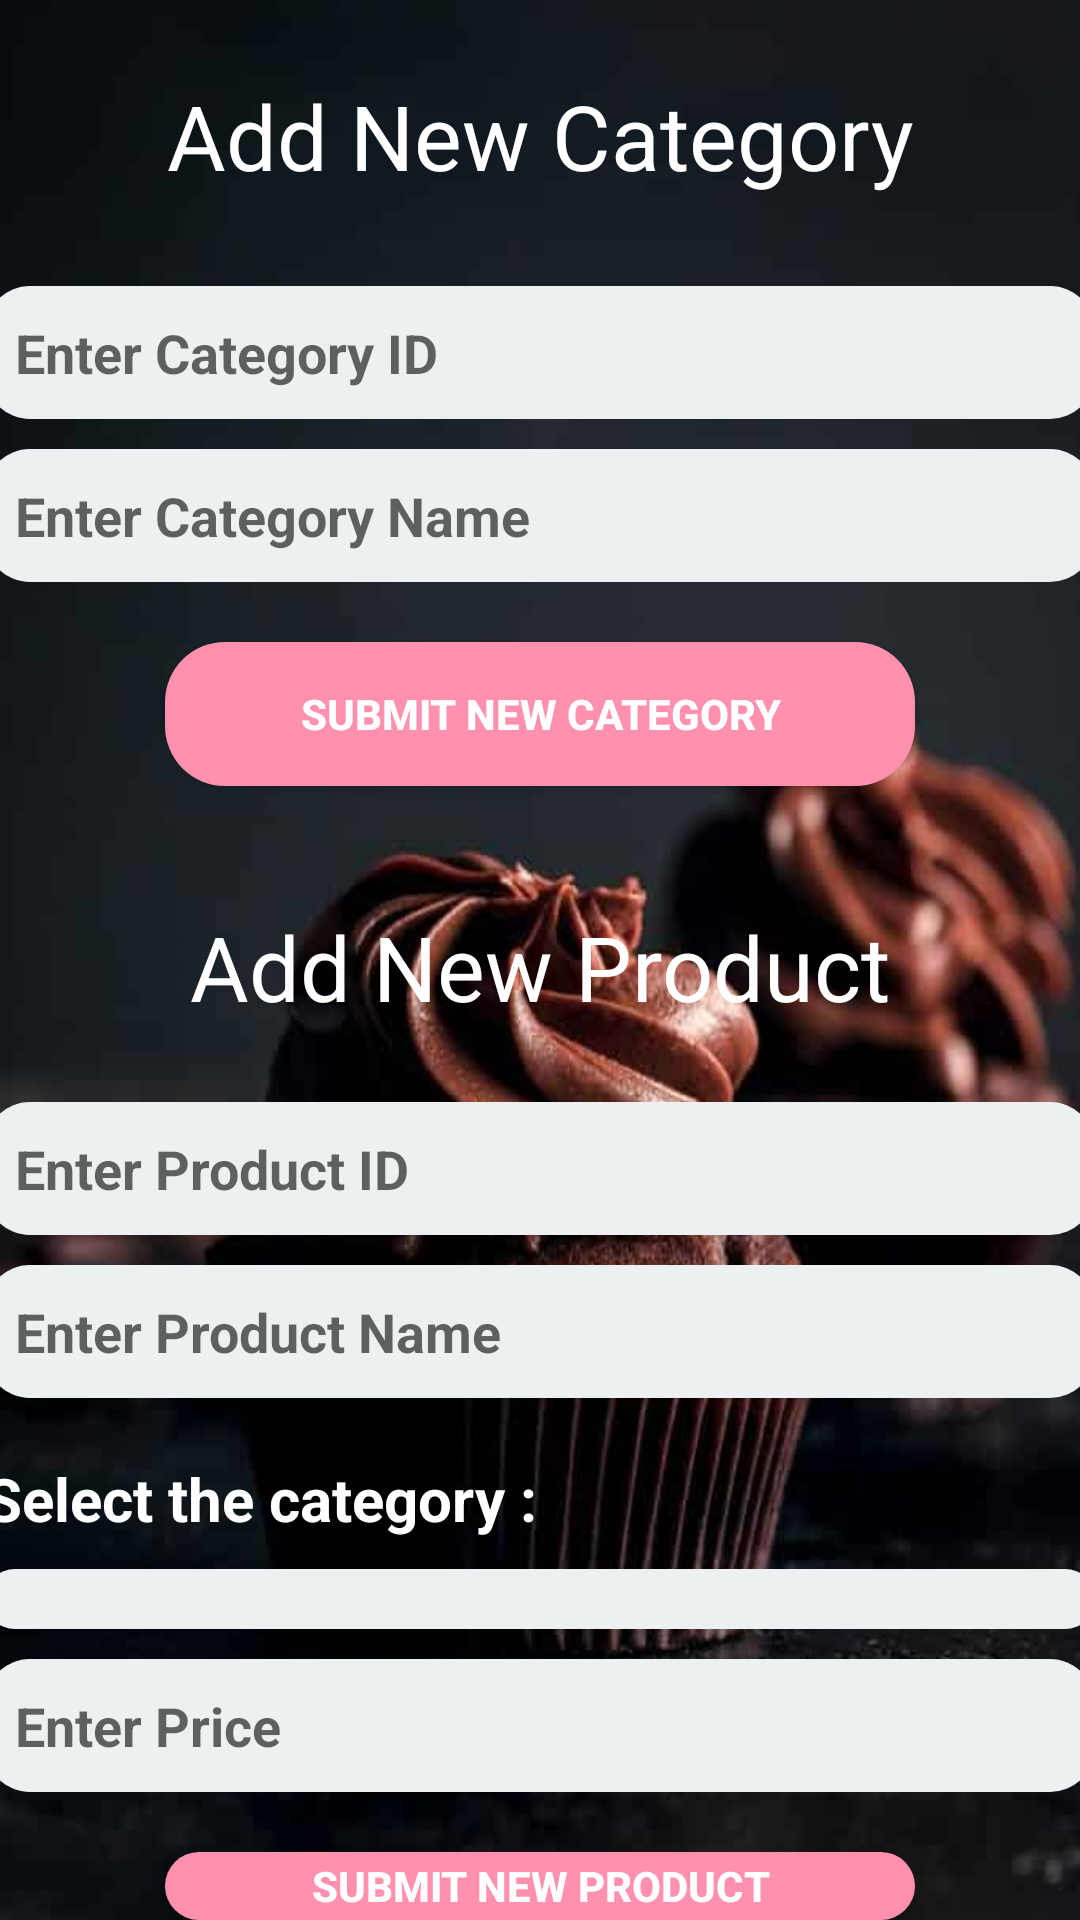

Produce the Android XML layout that renders to this screen, including the resource entries it uses.
<!-- AndroidManifest.xml: application theme Theme.App1 -->
<!-- res/layout/activity_product.xml -->
<?xml version="1.0" encoding="utf-8"?>
<androidx.constraintlayout.widget.ConstraintLayout xmlns:android="http://schemas.android.com/apk/res/android"
    xmlns:app="http://schemas.android.com/apk/res-auto"
    xmlns:tools="http://schemas.android.com/tools"
    android:layout_width="match_parent"
    android:layout_height="match_parent"
    tools:context=".Activity.CategoryProductActivity">


    <LinearLayout
        android:layout_width="match_parent"
        android:layout_height="match_parent"
        android:orientation="vertical"
        android:background="@drawable/bground">
        <ImageView
            android:layout_marginTop="15dp"
            android:layout_marginLeft="5dp"
            android:id="@+id/back_pAndC"
            android:layout_width="wrap_content"
            android:layout_height="wrap_content"
            android:background="@drawable/backbuttonwhite"
            />

        <TextView
            android:layout_width="match_parent"
            android:layout_height="wrap_content"
            android:textColor="@color/white"
            android:textSize="30sp"
            android:text="Add New Category"
            android:padding="10dp"

            android:textAlignment="center"/>
        <EditText
            android:id="@+id/txt_C_CategoryID"
            android:layout_width="370dp"
            android:layout_gravity="center"
            android:padding="10dp"
            android:background="@drawable/edit_text"
            android:textStyle="bold"
            android:layout_height="wrap_content"
            android:ems="10"
            android:inputType="textPersonName"
            android:hint="Enter Category ID"

            android:layout_marginTop="20dp"/>
        <EditText
            android:id="@+id/txt_C_CategoryName"
            android:layout_width="370dp"
            android:layout_gravity="center"
            android:layout_height="wrap_content"
            android:ems="10"
            android:padding="10dp"
            android:inputType="textPersonName"
            android:hint="Enter Category Name"
            android:textStyle="bold"
            android:background="@drawable/edit_text"
            android:layout_marginTop="10dp"/>
        <Button
            android:id="@+id/btn_NewCategory"
            android:layout_width="250dp"
            android:layout_height="wrap_content"
            android:text="Submit New Category"
            android:layout_gravity="center"
            android:textStyle="bold"
            android:layout_marginTop="20dp"
            android:textColor="@color/white"
            android:background="@drawable/submit_button"
            />
        <TextView
            android:layout_width="match_parent"
            android:layout_height="wrap_content"
            android:textColor="@color/white"
            android:textSize="30sp"
            android:text="Add New Product"
            android:padding="10dp"
            android:layout_marginTop="30dp"
            android:textAlignment="center"/>
        <EditText
            android:id="@+id/txt_P_ProductId"
            android:layout_marginTop="15dp"
            android:layout_width="370dp"
            android:layout_gravity="center"
            android:layout_height="wrap_content"
            android:background="@drawable/edit_text"
            android:padding="10dp"
            android:textStyle="bold"
            android:ems="10"
            android:inputType="textPersonName"
            android:hint="Enter Product ID" />

        <EditText
            android:id="@+id/txt_P_ProductName"
            android:layout_width="370dp"
            android:layout_gravity="center"
            android:layout_height="wrap_content"
            android:background="@drawable/edit_text"
            android:textStyle="bold"
            android:padding="10dp"
            android:ems="10"
            android:inputType="textPersonName"
            android:hint="Enter Product Name"
            android:layout_marginTop="10dp"/>

        <TextView
            android:layout_width="370dp"
            android:layout_height="wrap_content"
            android:layout_marginTop="20dp"
            android:text="Select the category :"
            android:textColor="@color/white"
            android:textSize="20dp"
            android:textStyle="bold"
            android:layout_gravity="center"
            />

        <Spinner
            android:id="@+id/sp_P_Category"
            android:layout_width="370dp"
            android:layout_gravity="center"
            android:layout_height="wrap_content"
            android:background="@drawable/edit_text"
            android:padding="10dp"
            android:layout_marginTop="10dp"/>

        <EditText
            android:id="@+id/txt_P_Price"
            android:layout_width="370dp"
            android:layout_gravity="center"
            android:layout_height="wrap_content"
            android:background="@drawable/edit_text"
            android:padding="10dp"
            android:ems="10"
            android:inputType="textPersonName"
            android:hint="Enter Price"
            android:textStyle="bold"
            android:layout_marginTop="10dp"/>

        <Button
            android:id="@+id/btn_NewProduct"
            android:layout_width="250dp"
            android:layout_height="wrap_content"
            android:text="Submit New Product"
            android:layout_gravity="center"
            android:textStyle="bold"
            android:textColor="@color/white"
            android:background="@drawable/submit_button"
            android:layout_marginTop="20dp"/>
    </LinearLayout>

</androidx.constraintlayout.widget.ConstraintLayout>
<!-- resources referenced by this layout -->
<resources>
  <color name="white">#FFFFFFFF</color>
  <!-- drawable bground: jpg bitmap (drawable, 17515 bytes) -->
  <!-- drawable edit_text (drawable) -->
  <?xml version="1.0" encoding="utf-8"?>
  <shape xmlns:android="http://schemas.android.com/apk/res/android">
      <solid android:color="#ECF0F1"/>
      <corners android:radius="15dp"/>
  </shape>
  <!-- drawable submit_button (drawable) -->
  <?xml version="1.0" encoding="utf-8"?>
  <shape xmlns:android="http://schemas.android.com/apk/res/android">
      <solid android:color="#FF91AF"/>
      <corners android:radius="20dp"/>
  </shape>
  <style name="Theme.App1" parent="Theme.AppCompat.Light.NoActionBar">
          
          <item name="colorPrimary">@color/purple_500</item>
          <item name="colorPrimaryVariant">@color/purple_700</item>
          <item name="colorOnPrimary">@color/white</item>
          
          <item name="colorSecondary">@color/teal_200</item>
          <item name="colorSecondaryVariant">@color/teal_700</item>
          <item name="colorOnSecondary">@color/black</item>
          
          <item name="android:statusBarColor">?attr/colorPrimaryVariant</item>
          
      </style>
  <color name="purple_500">#FF6200EE</color>
  <color name="purple_700">#FF3700B3</color>
  <color name="teal_200">#FF03DAC5</color>
  <color name="teal_700">#FF018786</color>
  <color name="black">#FF000000</color>
</resources>
